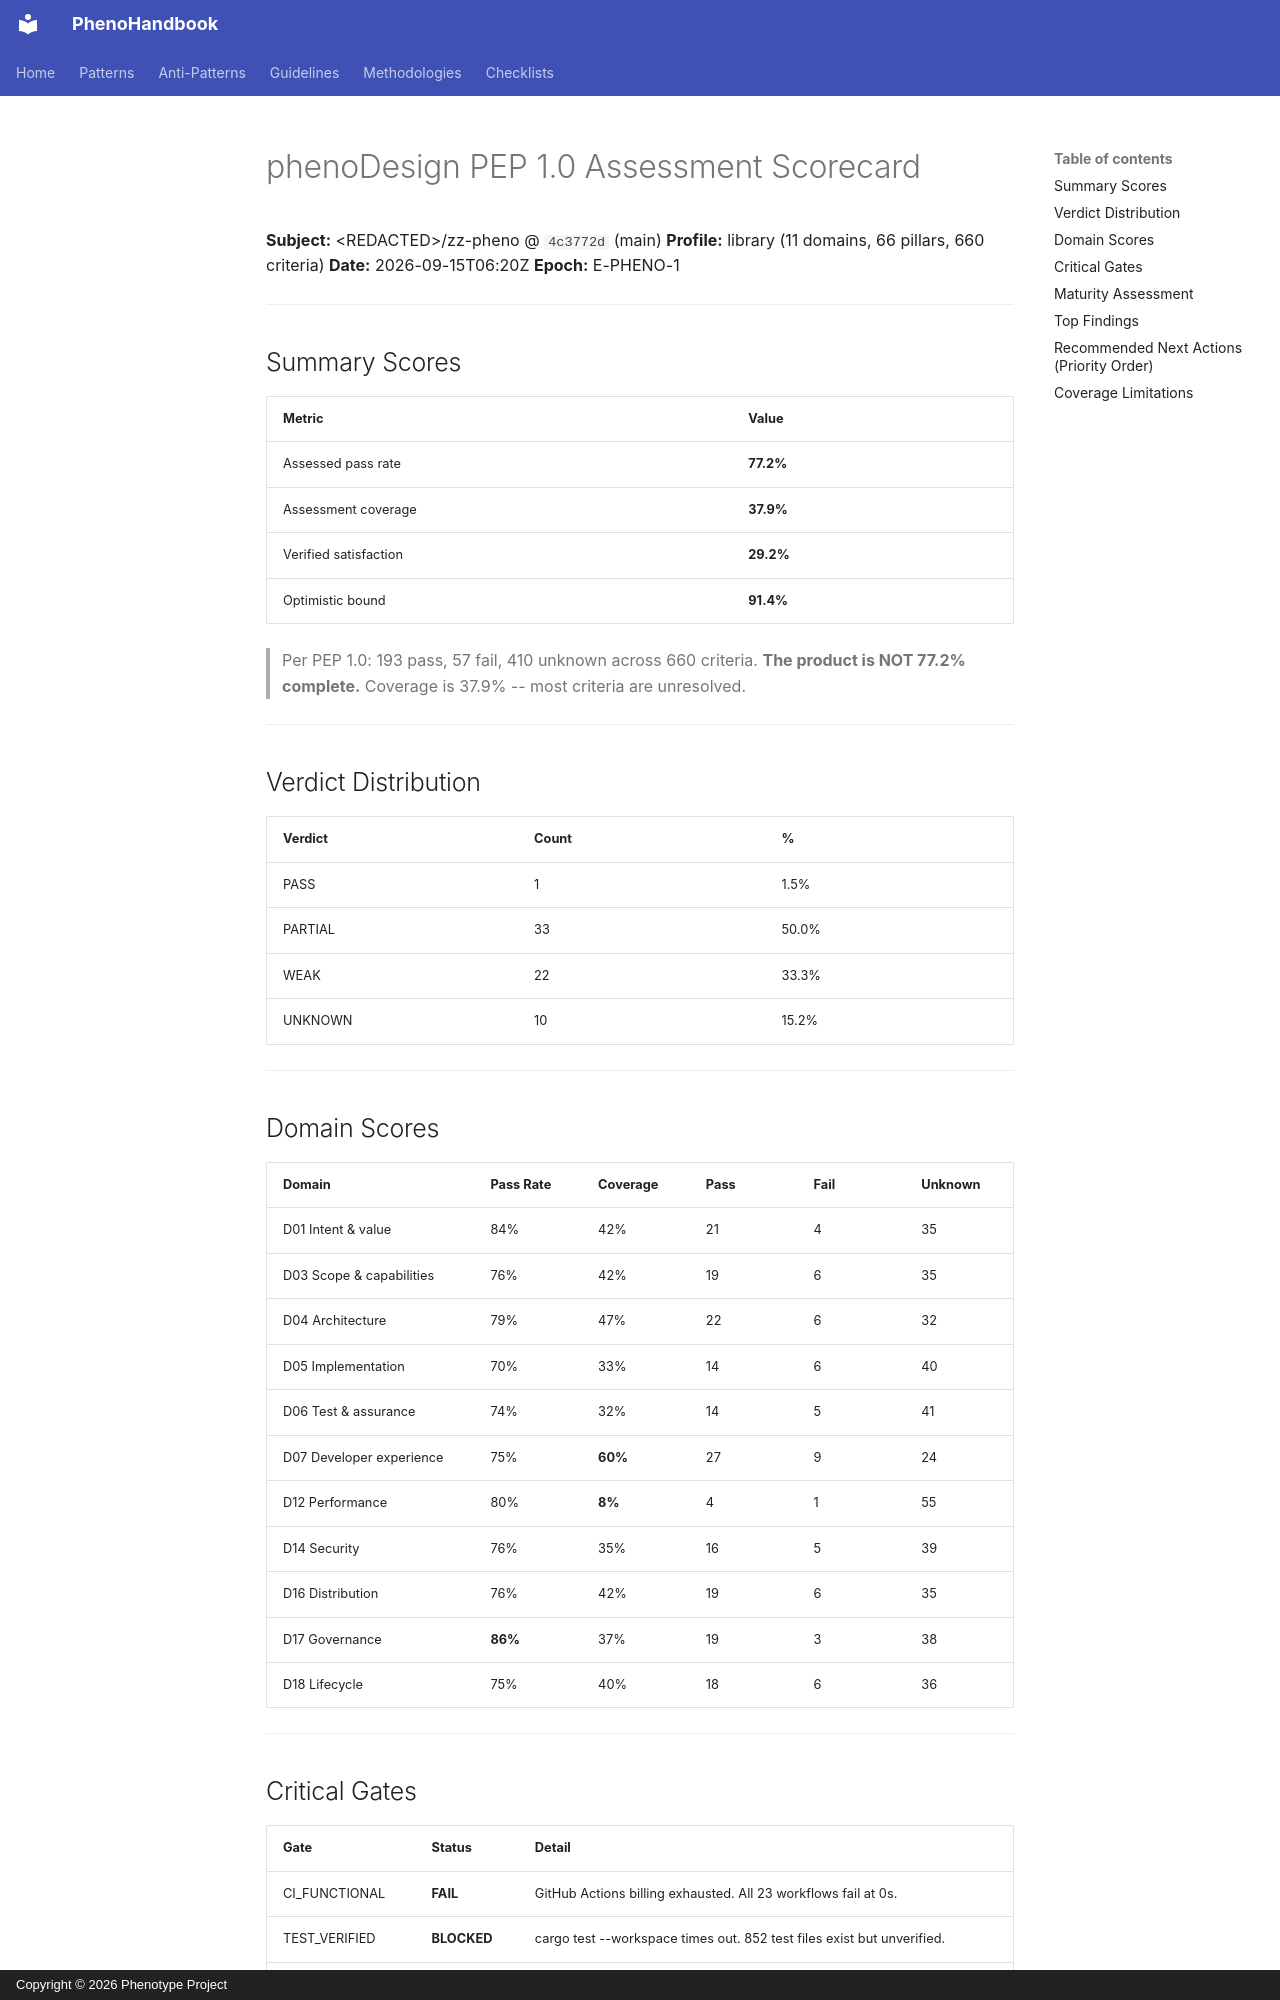

repository: KooshaPari/PhenoShared · page: assessment-pep10/SCORECARD/index.html · generator: mkdocs · copyright: Copyright © 2026 Phenotype Project

# phenoDesign PEP 1.0 Assessment Scorecard

**Subject:** &lt;REDACTED&gt;/zz-pheno @ `4c3772d` (main)
**Profile:** library (11 domains, 66 pillars, 660 criteria)
**Date:** 2026-09-15T06:20Z
**Epoch:** E-PHENO-1

---

## Summary Scores

| Metric | Value |
|--------|-------|
| Assessed pass rate | **77.2%** |
| Assessment coverage | **37.9%** |
| Verified satisfaction | **29.2%** |
| Optimistic bound | **91.4%** |

> Per PEP 1.0: 193 pass, 57 fail, 410 unknown across 660 criteria.
> **The product is NOT 77.2% complete.** Coverage is 37.9% -- most criteria are unresolved.

---

## Verdict Distribution

| Verdict | Count | % |
|---------|-------|---|
| PASS | 1 | 1.5% |
| PARTIAL | 33 | 50.0% |
| WEAK | 22 | 33.3% |
| UNKNOWN | 10 | 15.2% |

---

## Domain Scores

| Domain | Pass Rate | Coverage | Pass | Fail | Unknown |
|--------|-----------|----------|------|------|---------|
| D01 Intent & value | 84% | 42% | 21 | 4 | 35 |
| D03 Scope & capabilities | 76% | 42% | 19 | 6 | 35 |
| D04 Architecture | 79% | 47% | 22 | 6 | 32 |
| D05 Implementation | 70% | 33% | 14 | 6 | 40 |
| D06 Test & assurance | 74% | 32% | 14 | 5 | 41 |
| D07 Developer experience | 75% | **60%** | 27 | 9 | 24 |
| D12 Performance | 80% | **8%** | 4 | 1 | 55 |
| D14 Security | 76% | 35% | 16 | 5 | 39 |
| D16 Distribution | 76% | 42% | 19 | 6 | 35 |
| D17 Governance | **86%** | 37% | 19 | 3 | 38 |
| D18 Lifecycle | 75% | 40% | 18 | 6 | 36 |

---

## Critical Gates

| Gate | Status | Detail |
|------|--------|--------|
| CI_FUNCTIONAL | **FAIL** | GitHub Actions billing exhausted. All 23 workflows fail at 0s. |
| TEST_VERIFIED | **BLOCKED** | cargo test --workspace times out. 852 test files exist but unverified. |
| SECURITY_CLEAN | **FAIL** | 57 Dependabot alerts (19 high). 4 unmaintained crate warnings. |
| LINT_CLEAN | **BLOCKED** | cargo clippy --workspace times out. Trunk-check configured but CI dead. |
| RELEASE_READY | **PASS** | release.yml + release.sh exist. Local release pipeline functional. |

---
